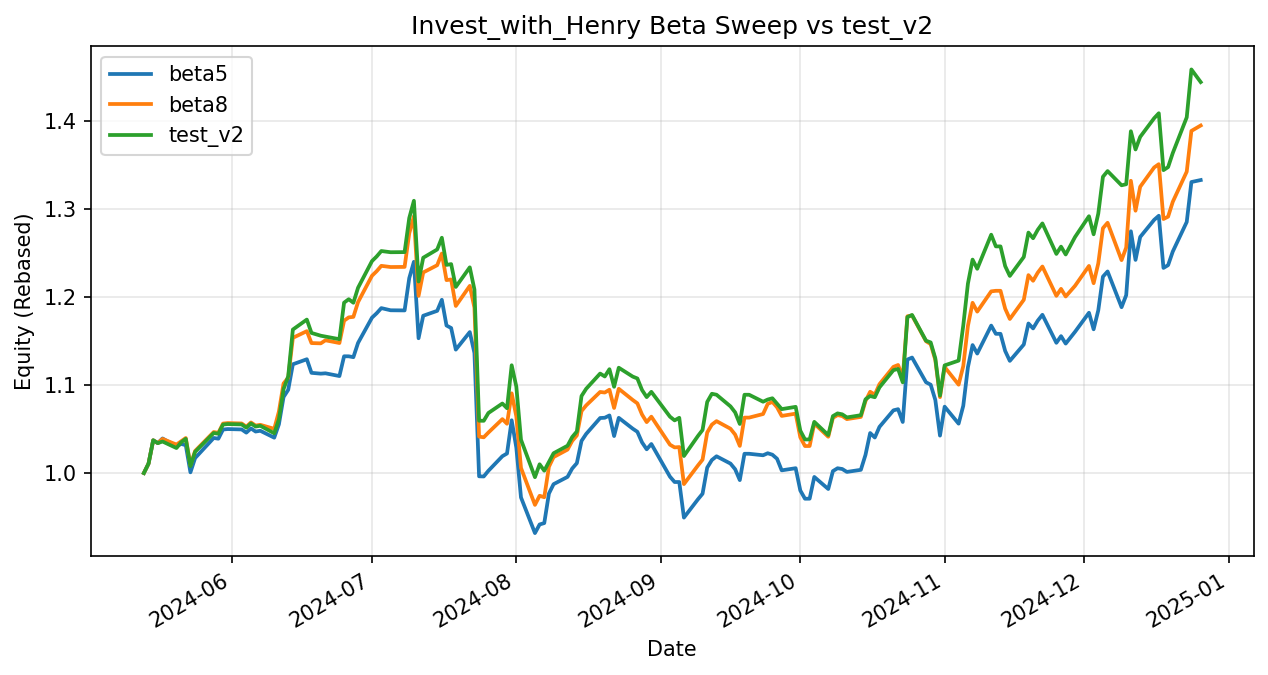

Source data for this figure (header and first rows):
date, beta5, beta8, test_v2
2024-05-13, 1.0, 1.0, 1.0
2024-05-14, 1.011, 1.011, 1.011
2024-05-15, 1.037, 1.037, 1.037
2024-05-16, 1.034, 1.034, 1.034
2024-05-17, 1.039, 1.039, 1.036
2024-05-20, 1.03, 1.032, 1.028
2024-05-21, 1.033, 1.036, 1.035
2024-05-22, 1.032, 1.04, 1.039
2024-05-23, 1.001, 1.009, 1.008
2024-05-24, 1.017, 1.025, 1.024
2024-05-28, 1.04, 1.047, 1.045
2024-05-29, 1.039, 1.046, 1.045
2024-05-30, 1.049, 1.056, 1.055
2024-05-31, 1.05, 1.057, 1.056
2024-06-03, 1.05, 1.056, 1.055
2024-06-04, 1.046, 1.053, 1.052
2024-06-05, 1.051, 1.057, 1.056
2024-06-06, 1.047, 1.054, 1.053
2024-06-07, 1.048, 1.055, 1.054
2024-06-10, 1.04, 1.05, 1.045
2024-06-11, 1.055, 1.07, 1.061
2024-06-12, 1.086, 1.102, 1.095
2024-06-13, 1.095, 1.108, 1.11
2024-06-14, 1.124, 1.154, 1.163
2024-06-17, 1.129, 1.161, 1.174
2024-06-18, 1.114, 1.148, 1.159
2024-06-20, 1.113, 1.147, 1.156
2024-06-21, 1.113, 1.151, 1.155
2024-06-24, 1.11, 1.148, 1.152
2024-06-25, 1.133, 1.173, 1.194
2024-06-26, 1.133, 1.177, 1.197
2024-06-27, 1.132, 1.177, 1.193
2024-06-28, 1.148, 1.194, 1.21
2024-07-01, 1.177, 1.224, 1.241
2024-07-02, 1.182, 1.229, 1.246
2024-07-03, 1.187, 1.235, 1.252
2024-07-05, 1.185, 1.234, 1.251
2024-07-08, 1.185, 1.234, 1.251
2024-07-09, 1.221, 1.272, 1.29
2024-07-10, 1.24, 1.292, 1.309
2024-07-11, 1.153, 1.201, 1.218
2024-07-12, 1.179, 1.228, 1.245
2024-07-15, 1.184, 1.236, 1.254
2024-07-16, 1.197, 1.249, 1.267
2024-07-17, 1.168, 1.219, 1.236
2024-07-18, 1.165, 1.22, 1.237
2024-07-19, 1.14, 1.19, 1.211
2024-07-22, 1.16, 1.213, 1.234
2024-07-23, 1.136, 1.188, 1.209
2024-07-24, 0.9963, 1.041, 1.059
2024-07-25, 0.9961, 1.041, 1.059
2024-07-26, 1.003, 1.046, 1.068
2024-07-29, 1.019, 1.061, 1.079
2024-07-30, 1.022, 1.056, 1.074
2024-07-31, 1.06, 1.091, 1.122
2024-08-01, 1.029, 1.064, 1.098
2024-08-02, 0.9723, 1.006, 1.038
2024-08-05, 0.9318, 0.9639, 0.9953
2024-08-06, 0.9416, 0.9742, 1.01
2024-08-07, 0.9431, 0.9725, 1.003
... 98 more rows
